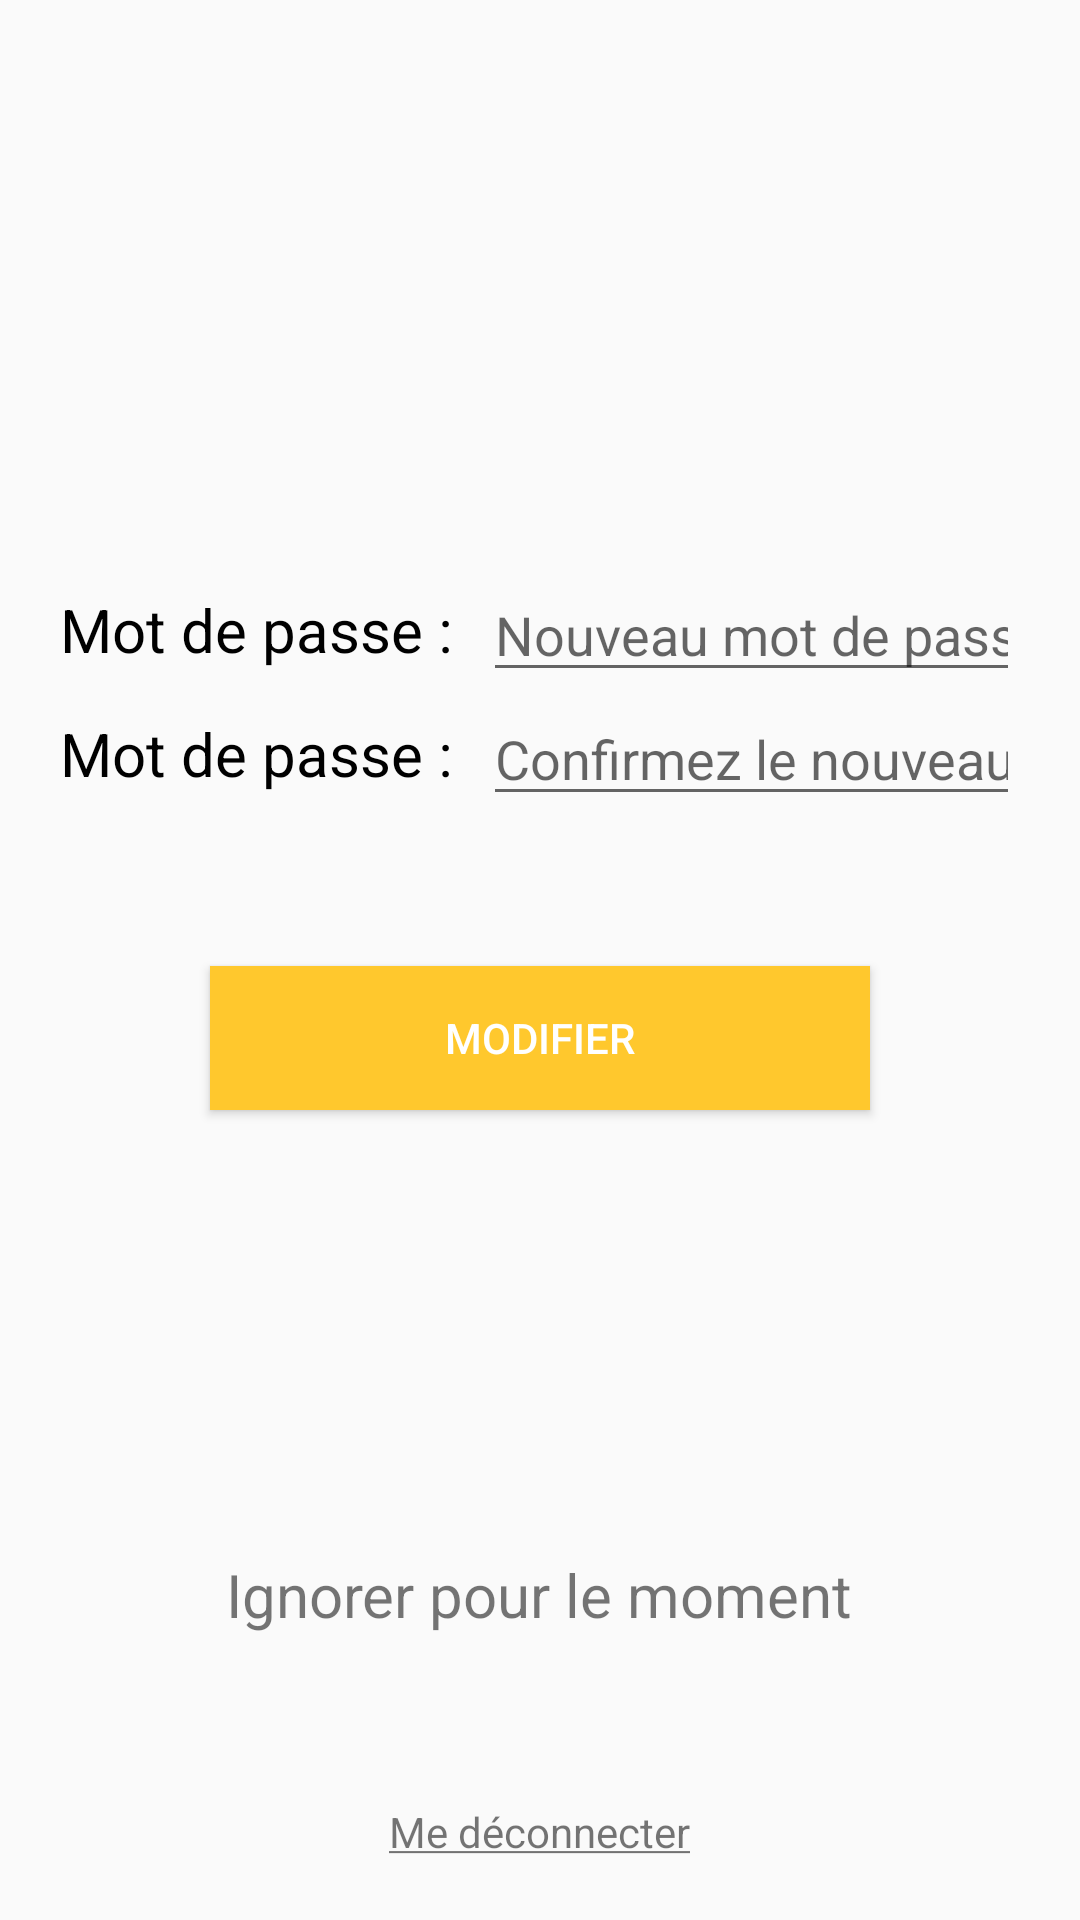

The Android layout XML behind this screen, and the referenced resources:
<!-- AndroidManifest.xml: application theme AppTheme -->
<!-- res/layout/activity_modif_m_d_p.xml -->
<?xml version="1.0" encoding="utf-8"?>
<RelativeLayout
    xmlns:android="http://schemas.android.com/apk/res/android"
    xmlns:app="http://schemas.android.com/apk/res-auto"
    xmlns:tools="http://schemas.android.com/tools"
    android:layout_width="match_parent"
    android:layout_height="match_parent"
    android:padding="20dp"
    tools:context=".Activity.ModifMDPActivity">

    <TextView
        android:id="@+id/textErrormdp"
        android:layout_width="match_parent"
        android:layout_height="wrap_content"
        android:layout_alignParentTop="true"
        android:textAlignment="center"
        android:textSize="15dp"
        android:layout_marginTop="75dp"
        android:textColor="@color/colorRedError"/>


    <TextView
        android:id="@+id/textPasswordmodifmdp"
        android:layout_width="wrap_content"
        android:layout_height="wrap_content"
        android:text="@string/passwordText"
        android:textSize="20sp"
        android:layout_alignTop="@+id/editPasswordmodifmdp"
        android:layout_alignBottom="@id/editPasswordmodifmdp"
        android:gravity="center"
        android:textColor="@color/colorFullBlack"
        />

    <EditText
        android:id="@+id/editPasswordmodifmdp"
        android:layout_width="match_parent"
        android:layout_height="wrap_content"
        android:layout_toEndOf="@+id/textPasswordmodifmdp"
        android:layout_marginStart="10dp"
        android:inputType="textPassword"
        android:layout_above="@id/editPasswordmodif2mdp"
        android:hint="@string/modifPasswordHint"
        android:autofillHints="@string/passwordHint" />

    <TextView
        android:id="@+id/textPasswordmodif2mdp"
        android:layout_width="wrap_content"
        android:layout_height="wrap_content"
        android:text="@string/passwordText"
        android:textSize="20sp"
        android:layout_alignTop="@+id/editPasswordmodif2mdp"
        android:layout_alignBottom="@id/editPasswordmodif2mdp"
        android:gravity="center"
        android:textColor="@color/colorFullBlack"
        />

    <EditText
        android:id="@+id/editPasswordmodif2mdp"
        android:layout_width="match_parent"
        android:layout_height="wrap_content"
        android:layout_toEndOf="@+id/textPasswordmodifmdp"
        android:layout_marginStart="10dp"
        android:inputType="textPassword"
        android:layout_above="@id/buttonConfirmermdp"
        android:hint="@string/modifPasswordHint2"
        android:autofillHints="@string/passwordHint" />

    <Button
        android:id="@+id/buttonConfirmermdp"
        android:layout_width="match_parent"
        android:layout_height="wrap_content"
        android:layout_alignParentBottom="true"
        android:layout_marginTop="50dp"
        android:layout_marginBottom="250dp"
        android:layout_marginLeft="50dp"
        android:layout_marginRight="50dp"
        android:text="@string/buttonModifer"
        android:textColor="@color/colorFullWhite"
        android:background="@color/colorYellowGold"/>

    <ProgressBar
        android:id="@+id/progressBarModifLoginmdp"
        style="?android:attr/progressBarStyle"
        android:layout_width="wrap_content"
        android:layout_height="wrap_content"
        android:layout_alignParentBottom="true"
        android:layout_marginBottom="250dp"
        android:layout_centerHorizontal="true"
        android:visibility="invisible"
        />

    <TextView
        android:id="@+id/textIgnorermdp"
        android:layout_width="wrap_content"
        android:layout_height="wrap_content"
        android:layout_alignParentBottom="true"
        android:text="@string/textIgnorer"
        android:textSize="20sp"
        android:layout_centerHorizontal="true"
        android:layout_marginBottom="75dp"/>

    <TextView
        android:id="@+id/textDeconnexion"
        android:layout_width="wrap_content"
        android:layout_height="wrap_content"
        android:layout_alignParentBottom="true"
        android:layout_centerHorizontal="true"
        android:textColor="@color/colorRedError"
        android:text="@string/deconnectionUnderline"/>

</RelativeLayout>
<!-- resources referenced by this layout -->
<resources>
  <color name="colorFullBlack">#000000</color>
  <color name="colorFullWhite">#FFFFFF</color>
  <color name="colorYellowGold">#FFC82D</color>
  <string name="buttonModifer">Modifier</string>
  <string name="deconnectionUnderline"><u>Me déconnecter</u></string>
  <string name="modifPasswordHint">Nouveau mot de passe</string>
  <string name="modifPasswordHint2">Confirmez le nouveau mot de passe</string>
  <string name="passwordHint">Entrez votre mot de passe</string>
  <string name="passwordText">Mot de passe :</string>
  <string name="textIgnorer">Ignorer pour le moment</string>
  <style name="AppTheme" parent="Theme.AppCompat.Light.NoActionBar">
          
          <item name="colorPrimary">@color/colorFullWhite</item>
          <item name="colorPrimaryDark">@color/colorFullBlack</item>
          <item name="colorAccent">@color/colorYellowGold</item>
      </style>
</resources>
